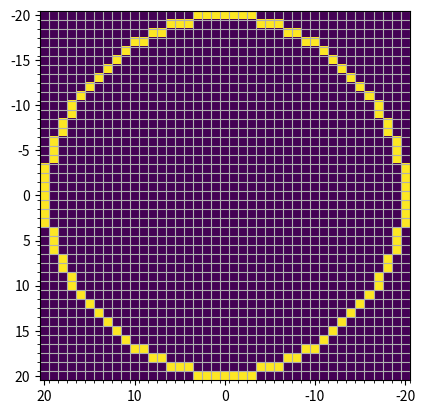

The matplotlib source for this figure:
import matplotlib.pyplot as plt
import numpy as np


def pl_bresenham(x1, y1, x0=0, y0=0):  # todo translate matrix
    dx = x1 - x0
    dy = y1 - y0
    e = 2 * dy - dx
    y = 0
    xlm = np.zeros((dx, dy))
    yl = []
    xl = np.arange(0, dx)
    
    for x in xl:
        xlm[x, y] = 1
        yl.append(y)
        if e > 0:
            y += 1
            e -= 2 * dx
        e += 2 * dy
        print(f'x={x+x0},y={y+y0},er={e}')

    yl = np.array(yl)+y0
    xl = xl + x0

    fig, ax = plt.subplots(1)
    plt.imshow(xlm.transpose())

    xl0 = np.linspace(x0, x1)
    yl0 = xl0*dy/dx+y0

    plt.plot(xl, yl, xl0, yl0)
    plt.show()
    # centx = (x0+0.5*rad_lim, x0-0.5*rad_lim, 0.5*rad_lim+y0, y0-0.5*rad_lim)
    # print('centx',centx)
    # plt.imshow(xm, interpolation=None, extent=centx)
    # ax.set_xticks(centlim + x0, minor=True)
    # ax.set_yticks(centlim + y0, minor=True)
    # ax.grid(which='minor')
    # plt.show()


def cir_bresenham(r, x0=0, y0=0):  # todo origin imshow
    x = 0
    y = r

    rad_lim = 2 * r + 1
    e = 3-2*r

    xm = np.zeros((rad_lim, rad_lim))
    while y >= x:
        print(f'x={x}, y={y}')
        for i in [1, -1]:
            for j in [1, -1]:
                xv = x*i + r
                yv = y*j + r
                xm[xv, yv] = 1
                xm[yv, xv] = 1
        x += 1
        if e > 0:
            y -= 1
            e += 4 * (x-y) + 10
        else:
            e += 4 * x + 6

    fig, ax = plt.subplots(1)
    centlim = np.arange(-0.5*rad_lim, 0.5*rad_lim)
    centx = (x0+0.5*rad_lim, x0-0.5*rad_lim, 0.5*rad_lim+y0, y0-0.5*rad_lim)
    print('centx',centx)
    plt.imshow(xm, interpolation=None, extent=centx)
    ax.set_xticks(centlim + x0, minor=True)
    ax.set_yticks(centlim + y0, minor=True)
    ax.grid(which='minor')
    plt.show()


cir_bresenham(20)

#  pl_bresenham(60, 40)
#
